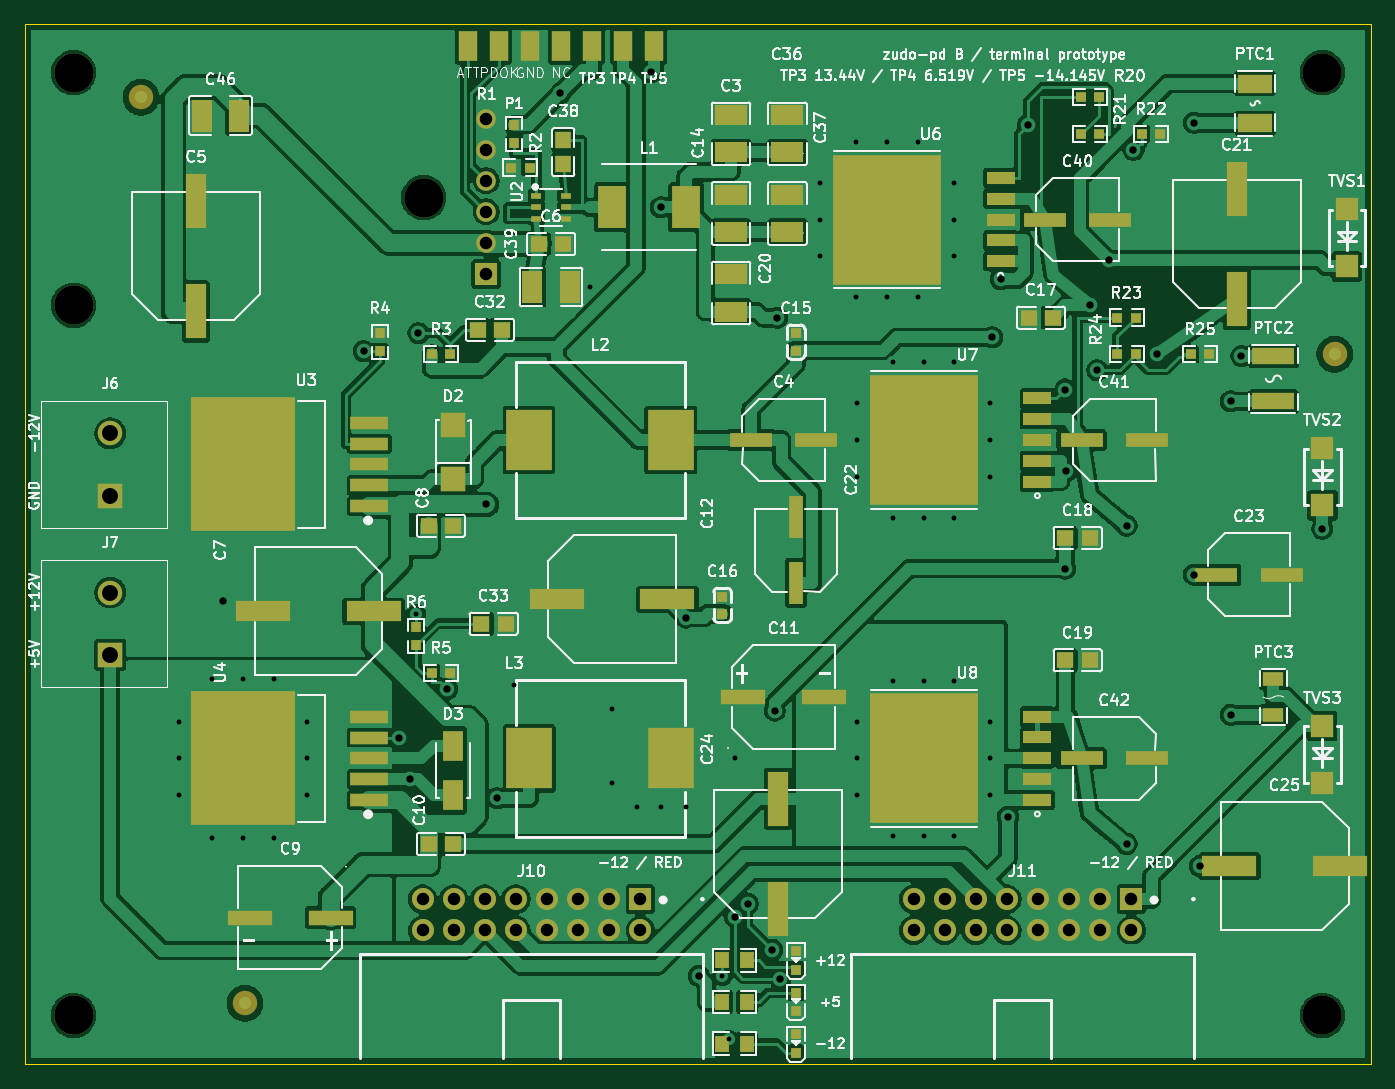
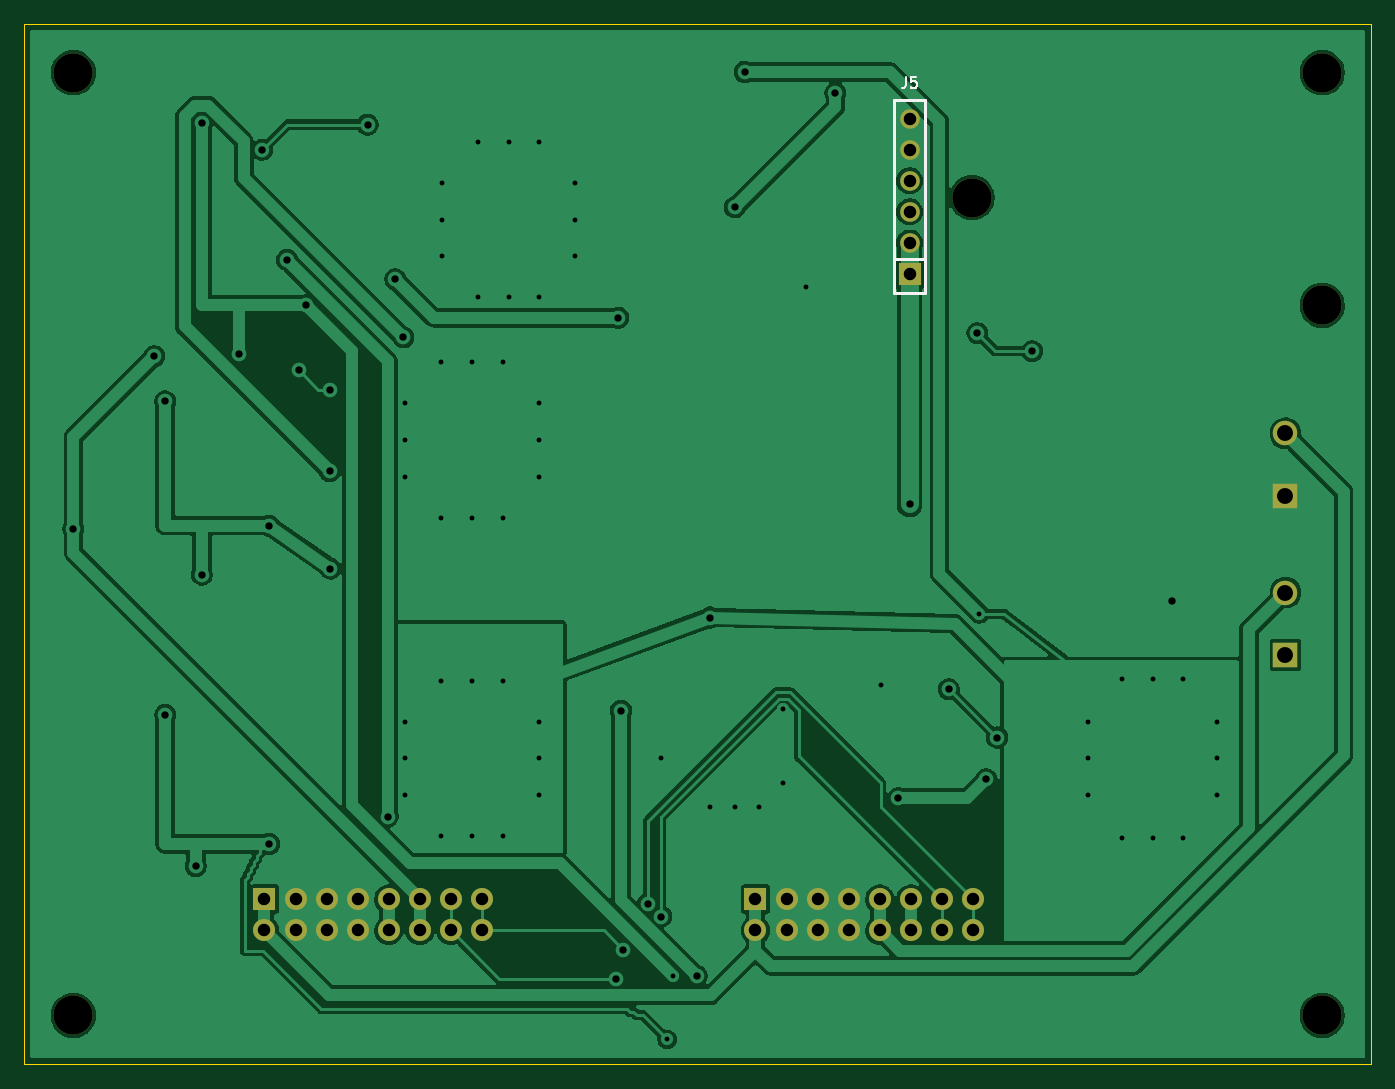
Circuit board: 11 layer files. Board 110.0 x 85.0 mm.
- bottom_copper: board-b-B_Cu.gbl (114875 bytes)
- bottom_mask: board-b-B_Mask.gbs (1940 bytes)
- paste: board-b-B_Paste.gbp (452 bytes)
- bottom_silk: board-b-B_Silkscreen.gbo (3328 bytes)
- outline: board-b-Edge_Cuts.gm1 (614 bytes)
- top_copper: board-b-F_Cu.gtl (286047 bytes)
- top_mask: board-b-F_Mask.gts (8268 bytes)
- paste: board-b-F_Paste.gtp (6373 bytes)
- top_silk: board-b-F_Silkscreen.gto (168919 bytes)
- drill: board-b-NPTH.drl (391 bytes)
- drill: board-b-PTH.drl (2371 bytes)

=== bottom_copper: board-b-B_Cu.gbl (114875 bytes, source omitted) ===
=== bottom_mask: board-b-B_Mask.gbs ===
%TF.GenerationSoftware,KiCad,Pcbnew,10.0.0*%
%TF.CreationDate,2026-09-20T21:20:49+09:00*%
%TF.ProjectId,board-b,626f6172-642d-4622-9e6b-696361645f70,rev?*%
%TF.SameCoordinates,Original*%
%TF.FileFunction,Soldermask,Bot*%
%TF.FilePolarity,Negative*%
%FSLAX46Y46*%
G04 Gerber Fmt 4.6, Leading zero omitted, Abs format (unit mm)*
G04 Created by KiCad (PCBNEW 10.0.0) date 2026-09-20 21:20:49*
%MOMM*%
%LPD*%
G01*
G04 APERTURE LIST*
%ADD10R,2.000000X2.000000*%
%ADD11C,2.000000*%
%ADD12C,3.200000*%
%ADD13R,1.800000X1.800000*%
%ADD14C,1.800000*%
%ADD15C,1.600000*%
G04 APERTURE END LIST*
D10*
%TO.C,J6*%
X7000000Y46460000D03*
D11*
X7000000Y51540000D03*
%TD*%
D12*
%TO.C,H5*%
X4000000Y4000000D03*
%TD*%
%TO.C,H6*%
X106000000Y4000000D03*
%TD*%
D13*
%TO.C,J10*%
X50290000Y13500000D03*
D14*
X50290000Y10960000D03*
X47750000Y13500000D03*
X47750000Y10960000D03*
X45210000Y13500000D03*
X45210000Y10960000D03*
X42670000Y13500000D03*
X42670000Y10960000D03*
X40130000Y13500000D03*
X40130000Y10960000D03*
X37590000Y13500000D03*
X37590000Y10960000D03*
X35050000Y13500000D03*
X35050000Y10960000D03*
X32510000Y13500000D03*
X32510000Y10960000D03*
%TD*%
D13*
%TO.C,J11*%
X90390000Y13500000D03*
D14*
X90390000Y10960000D03*
X87850000Y13500000D03*
X87850000Y10960000D03*
X85310000Y13500000D03*
X85310000Y10960000D03*
X82770000Y13500000D03*
X82770000Y10960000D03*
X80230000Y13500000D03*
X80230000Y10960000D03*
X77690000Y13500000D03*
X77690000Y10960000D03*
X75150000Y13500000D03*
X75150000Y10960000D03*
X72610000Y13500000D03*
X72610000Y10960000D03*
%TD*%
D12*
%TO.C,H2*%
X4000000Y81000000D03*
%TD*%
%TO.C,H4*%
X106000000Y81000000D03*
%TD*%
D10*
%TO.C,J7*%
X7000000Y33460000D03*
D11*
X7000000Y38540000D03*
%TD*%
D12*
%TO.C,H3*%
X32600000Y70800000D03*
%TD*%
%TO.C,H1*%
X4000000Y62000000D03*
%TD*%
D13*
%TO.C,J5*%
X37700000Y64550000D03*
D15*
X37700000Y67090000D03*
X37700000Y69630000D03*
X37700000Y72170000D03*
X37700000Y74710000D03*
X37700000Y77250000D03*
%TD*%
M02*

=== paste: board-b-B_Paste.gbp ===
%TF.GenerationSoftware,KiCad,Pcbnew,10.0.0*%
%TF.CreationDate,2026-09-20T21:20:49+09:00*%
%TF.ProjectId,board-b,626f6172-642d-4622-9e6b-696361645f70,rev?*%
%TF.SameCoordinates,Original*%
%TF.FileFunction,Paste,Bot*%
%TF.FilePolarity,Positive*%
%FSLAX46Y46*%
G04 Gerber Fmt 4.6, Leading zero omitted, Abs format (unit mm)*
G04 Created by KiCad (PCBNEW 10.0.0) date 2026-09-20 21:20:49*
%MOMM*%
%LPD*%
G01*
G04 APERTURE LIST*
G04 APERTURE END LIST*
M02*

=== bottom_silk: board-b-B_Silkscreen.gbo ===
%TF.GenerationSoftware,KiCad,Pcbnew,10.0.0*%
%TF.CreationDate,2026-09-20T21:20:49+09:00*%
%TF.ProjectId,board-b,626f6172-642d-4622-9e6b-696361645f70,rev?*%
%TF.SameCoordinates,Original*%
%TF.FileFunction,Legend,Bot*%
%TF.FilePolarity,Positive*%
%FSLAX46Y46*%
G04 Gerber Fmt 4.6, Leading zero omitted, Abs format (unit mm)*
G04 Created by KiCad (PCBNEW 10.0.0) date 2026-09-20 21:20:49*
%MOMM*%
%LPD*%
G01*
G04 APERTURE LIST*
%ADD10C,0.150000*%
%ADD11C,0.250000*%
%ADD12C,0.060000*%
%ADD13R,2.000000X2.000000*%
%ADD14C,2.000000*%
%ADD15C,3.200000*%
%ADD16R,1.800000X1.800000*%
%ADD17C,1.800000*%
%ADD18C,1.600000*%
G04 APERTURE END LIST*
D10*
X37999999Y80636443D02*
X37999999Y79993586D01*
X37999999Y79993586D02*
X38042856Y79865015D01*
X38042856Y79865015D02*
X38128570Y79779300D01*
X38128570Y79779300D02*
X38257142Y79736443D01*
X38257142Y79736443D02*
X38342856Y79736443D01*
X37142856Y80636443D02*
X37571428Y80636443D01*
X37571428Y80636443D02*
X37614285Y80207872D01*
X37614285Y80207872D02*
X37571428Y80250729D01*
X37571428Y80250729D02*
X37485714Y80293586D01*
X37485714Y80293586D02*
X37271428Y80293586D01*
X37271428Y80293586D02*
X37185714Y80250729D01*
X37185714Y80250729D02*
X37142856Y80207872D01*
X37142856Y80207872D02*
X37099999Y80122158D01*
X37099999Y80122158D02*
X37099999Y79907872D01*
X37099999Y79907872D02*
X37142856Y79822158D01*
X37142856Y79822158D02*
X37185714Y79779300D01*
X37185714Y79779300D02*
X37271428Y79736443D01*
X37271428Y79736443D02*
X37485714Y79736443D01*
X37485714Y79736443D02*
X37571428Y79779300D01*
X37571428Y79779300D02*
X37614285Y79822158D01*
%TO.C,J5*%
D11*
X36450000Y78770000D02*
X38950000Y78770000D01*
X36450000Y63030000D02*
X36450000Y78770000D01*
X38950000Y78770000D02*
X38950000Y63030000D01*
X38950000Y65820000D02*
X36450000Y65820000D01*
X38950000Y63030000D02*
X36450000Y63030000D01*
D12*
X36480000Y63030000D02*
G75*
G02*
X36420000Y63030000I-30000J0D01*
G01*
X36420000Y63030000D02*
G75*
G02*
X36480000Y63030000I30000J0D01*
G01*
%TD*%
%LPC*%
D13*
%TO.C,J6*%
X7000000Y46460000D03*
D14*
X7000000Y51540000D03*
%TD*%
D15*
%TO.C,H5*%
X4000000Y4000000D03*
%TD*%
%TO.C,H6*%
X106000000Y4000000D03*
%TD*%
D16*
%TO.C,J10*%
X50290000Y13500000D03*
D17*
X50290000Y10960000D03*
X47750000Y13500000D03*
X47750000Y10960000D03*
X45210000Y13500000D03*
X45210000Y10960000D03*
X42670000Y13500000D03*
X42670000Y10960000D03*
X40130000Y13500000D03*
X40130000Y10960000D03*
X37590000Y13500000D03*
X37590000Y10960000D03*
X35050000Y13500000D03*
X35050000Y10960000D03*
X32510000Y13500000D03*
X32510000Y10960000D03*
%TD*%
D16*
%TO.C,J11*%
X90390000Y13500000D03*
D17*
X90390000Y10960000D03*
X87850000Y13500000D03*
X87850000Y10960000D03*
X85310000Y13500000D03*
X85310000Y10960000D03*
X82770000Y13500000D03*
X82770000Y10960000D03*
X80230000Y13500000D03*
X80230000Y10960000D03*
X77690000Y13500000D03*
X77690000Y10960000D03*
X75150000Y13500000D03*
X75150000Y10960000D03*
X72610000Y13500000D03*
X72610000Y10960000D03*
%TD*%
D15*
%TO.C,H2*%
X4000000Y81000000D03*
%TD*%
%TO.C,H4*%
X106000000Y81000000D03*
%TD*%
D13*
%TO.C,J7*%
X7000000Y33460000D03*
D14*
X7000000Y38540000D03*
%TD*%
D15*
%TO.C,H3*%
X32600000Y70800000D03*
%TD*%
%TO.C,H1*%
X4000000Y62000000D03*
%TD*%
D16*
%TO.C,J5*%
X37700000Y64550000D03*
D18*
X37700000Y67090000D03*
X37700000Y69630000D03*
X37700000Y72170000D03*
X37700000Y74710000D03*
X37700000Y77250000D03*
%TD*%
%LPD*%
M02*

=== outline: board-b-Edge_Cuts.gm1 ===
%TF.GenerationSoftware,KiCad,Pcbnew,10.0.0*%
%TF.CreationDate,2026-09-20T21:20:49+09:00*%
%TF.ProjectId,board-b,626f6172-642d-4622-9e6b-696361645f70,rev?*%
%TF.SameCoordinates,Original*%
%TF.FileFunction,Profile,NP*%
%FSLAX46Y46*%
G04 Gerber Fmt 4.6, Leading zero omitted, Abs format (unit mm)*
G04 Created by KiCad (PCBNEW 10.0.0) date 2026-09-20 21:20:49*
%MOMM*%
%LPD*%
G01*
G04 APERTURE LIST*
%TA.AperFunction,Profile*%
%ADD10C,0.050000*%
%TD*%
G04 APERTURE END LIST*
D10*
X0Y85000000D02*
X110000000Y85000000D01*
X0Y0D02*
X0Y85000000D01*
X110000000Y85000000D02*
X110000000Y0D01*
X110000000Y0D02*
X0Y0D01*
M02*

=== top_copper: board-b-F_Cu.gtl (286047 bytes, source omitted) ===
=== top_mask: board-b-F_Mask.gts (8268 bytes, source omitted) ===
=== paste: board-b-F_Paste.gtp (6373 bytes, source omitted) ===
=== top_silk: board-b-F_Silkscreen.gto (168919 bytes, source omitted) ===
=== drill: board-b-NPTH.drl ===
M48
; DRILL file KiCad 10.0.0 date 2026-09-20T21:20:50
; FORMAT={-:-/ absolute / metric / decimal}
; #@! TF.CreationDate,2026-09-20T21:20:50+09:00
; #@! TF.GenerationSoftware,Kicad,Pcbnew,10.0.0
; #@! TF.FileFunction,NonPlated,1,2,NPTH
FMAT,2
METRIC
; #@! TA.AperFunction,NonPlated,NPTH,ComponentDrill
T1C3.200
%
G90
G05
T1
X4.0Y81.0
X4.0Y62.0
X4.0Y4.0
X32.6Y70.8
X106.0Y81.0
X106.0Y4.0
M30

=== drill: board-b-PTH.drl ===
M48
; DRILL file KiCad 10.0.0 date 2026-09-20T21:20:50
; FORMAT={-:-/ absolute / metric / decimal}
; #@! TF.CreationDate,2026-09-20T21:20:50+09:00
; #@! TF.GenerationSoftware,Kicad,Pcbnew,10.0.0
; #@! TF.FileFunction,Plated,1,2,PTH
FMAT,2
METRIC
; #@! TA.AperFunction,Plated,PTH,ViaDrill
T1C0.400
; #@! TA.AperFunction,Plated,PTH,ViaDrill
T2C0.600
; #@! TA.AperFunction,Plated,PTH,ComponentDrill
T3C1.020
; #@! TA.AperFunction,Plated,PTH,ComponentDrill
T4C1.020
; #@! TA.AperFunction,Plated,PTH,ComponentDrill
T5C1.300
%
G90
G05
T1
X12.59Y28.0
X12.59Y25.0
X12.59Y22.0
X15.34Y31.5
X15.34Y18.5
X17.84Y31.5
X17.84Y18.5
X20.34Y31.5
X20.34Y18.5
X23.09Y28.0
X23.09Y25.0
X23.09Y22.0
X32.0Y36.8
X40.0Y31.0
X46.2Y63.5
X48.0Y29.0
X48.0Y23.0
X50.0Y21.0
X52.0Y21.0
X54.0Y21.0
X57.0Y7.2
X57.5Y2.05
X58.0Y25.0
X64.999Y72.0
X64.999Y69.0
X64.999Y66.0
X67.944Y75.334
X67.944Y62.666
X67.999Y54.0
X67.999Y51.0
X67.999Y48.0
X67.999Y28.0
X67.999Y25.0
X67.999Y22.0
X70.444Y75.334
X70.444Y62.666
X70.944Y57.334
X70.944Y44.666
X70.944Y31.334
X70.944Y18.666
X72.944Y75.334
X72.944Y62.666
X73.444Y57.334
X73.444Y44.666
X73.444Y31.334
X73.444Y18.666
X75.889Y72.0
X75.889Y69.0
X75.889Y66.0
X75.944Y57.334
X75.944Y44.666
X75.944Y31.334
X75.944Y18.666
X78.889Y54.0
X78.889Y51.0
X78.889Y48.0
X78.889Y28.0
X78.889Y25.0
X78.889Y22.0
T2
X16.233Y37.881
X27.684Y58.25
X30.556Y26.7
X31.444Y23.3
X32.164Y59.723
X34.504Y30.648
X37.7Y45.737
X38.61Y21.748
X43.762Y79.331
X51.178Y81.058
X51.968Y70.0
X54.0Y36.5
X55.079Y7.226
X58.005Y12.08
X59.068Y13.132
X61.07Y9.341
X61.268Y28.903
X61.482Y60.986
X61.707Y7.015
X79.044Y59.383
X79.715Y64.13
X80.323Y20.242
X81.973Y76.75
X85.0Y40.5
X85.007Y55.122
X85.057Y48.447
X87.0Y62.0
X87.602Y56.696
X88.541Y65.707
X90.0Y44.0
X90.0Y18.0
X90.567Y74.699
X92.5Y58.0
X95.5Y76.9
X95.5Y40.0
X96.0Y16.2
X98.5Y54.15
X98.5Y28.55
X99.387Y57.85
X106.0Y43.741
T3
X32.51Y13.5
X32.51Y10.96
X35.05Y13.5
X35.05Y10.96
X37.59Y13.5
X37.59Y10.96
X40.13Y13.5
X40.13Y10.96
X42.67Y13.5
X42.67Y10.96
X45.21Y13.5
X45.21Y10.96
X47.75Y13.5
X47.75Y10.96
X50.29Y13.5
X50.29Y10.96
X72.61Y13.5
X72.61Y10.96
X75.15Y13.5
X75.15Y10.96
X77.69Y13.5
X77.69Y10.96
X80.23Y13.5
X80.23Y10.96
X82.77Y13.5
X82.77Y10.96
X85.31Y13.5
X85.31Y10.96
X87.85Y13.5
X87.85Y10.96
X90.39Y13.5
X90.39Y10.96
T4
X37.7Y77.25
X37.7Y74.71
X37.7Y72.17
X37.7Y69.63
X37.7Y67.09
X37.7Y64.55
T5
X7.0Y51.54
X7.0Y46.46
X7.0Y38.54
X7.0Y33.46
M30
